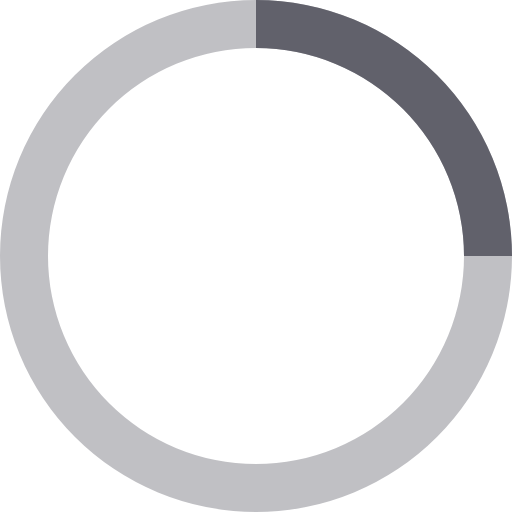
t = 0.00 s
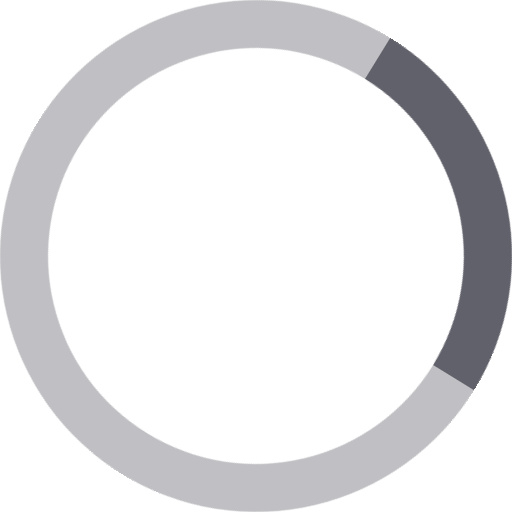
t = 0.16 s
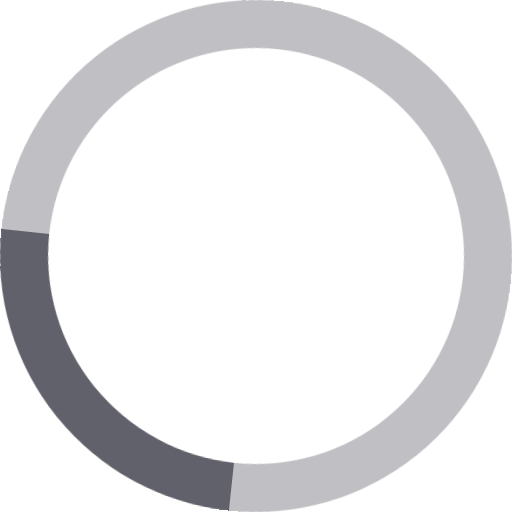
t = 0.33 s
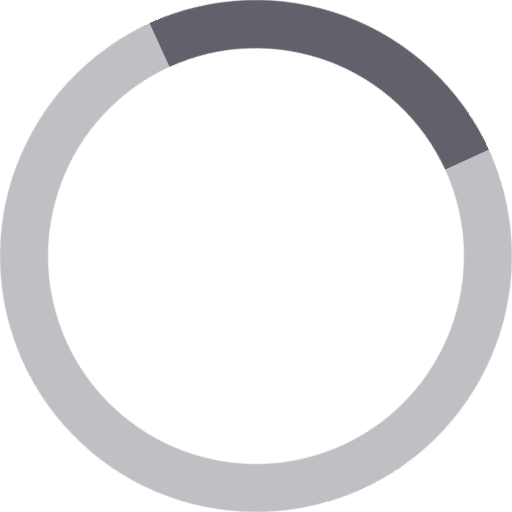
t = 0.49 s

The animated SVG that drew these frames (rendered in a browser with its animation timeline set to each time). Animation: 1 CSS @keyframes rule; one cycle of 0.65 s, repeats indefinitely.

<svg xmlns="http://www.w3.org/2000/svg" height="32" width="32" viewBox="0 0 32 32"><title>circle anim 2 4</title><g fill="#61616b" class="nc-icon-wrapper"><g class="nc-loop-circle-2-32-icon-f"><path d="M16 32a16 16 0 1 1 16-16 16.019 16.019 0 0 1-16 16zm0-29a13 13 0 1 0 13 13A13.015 13.015 0 0 0 16 3z" fill="#61616b" opacity=".4"></path><path d="M32 16h-3A13.015 13.015 0 0 0 16 3V0a16.019 16.019 0 0 1 16 16z" fill="#61616b" data-color="color-2"></path></g><style>.nc-loop-circle-2-32-icon-f{--animation-duration:0.65s;transform-origin:16px 16px;animation:nc-loop-circle-2-anim var(--animation-duration) infinite cubic-bezier(.645,.045,.355,1)}@keyframes nc-loop-circle-2-anim{0%{transform:rotate(0)}100%{transform:rotate(360deg)}}</style></g></svg>